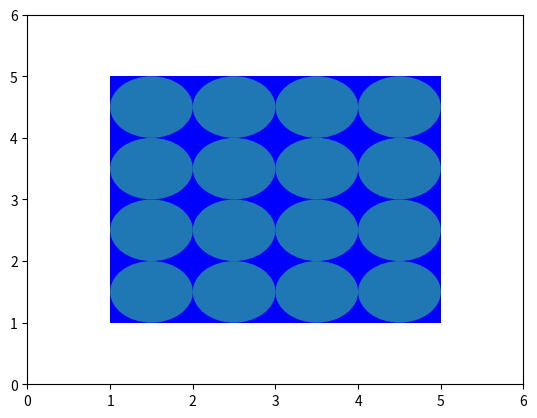

This figure's Python source:
'''
Exercise 1
Packing Circles into a Square
In this challenge, you'll attempt a very simplified version of the "circles 
packed into a square" problem. How many circles of radius 0.5 will fit in the 
square preoduced by this code?
def draw_square():
    ax = plt.axes(xlim= (0,6), ylim = (0,6))
    square = plt.Polygon([(1,1), (5,1), (5,5), (1,5)], fc='b',closed = False)
    ax.add_patch(square)
    plt.show()
'''

import matplotlib.pyplot as plt


def draw_square():
    return plt.Polygon([(1,1), (5,1), (5,5), (1,5)], fc='b',closed = False)

def draw_circle(x,y):
    return plt.Circle((x, y), radius = 0.5)

def draw_shapes():
    ax = plt.axes(xlim= (0,6), ylim = (0,6))
    ax.add_patch(draw_square())

    for y in range(1,5):
        for x in range(1,5):
            ax.add_patch(draw_circle(x+0.5,y+0.5))
    plt.show()
    
draw_shapes()
